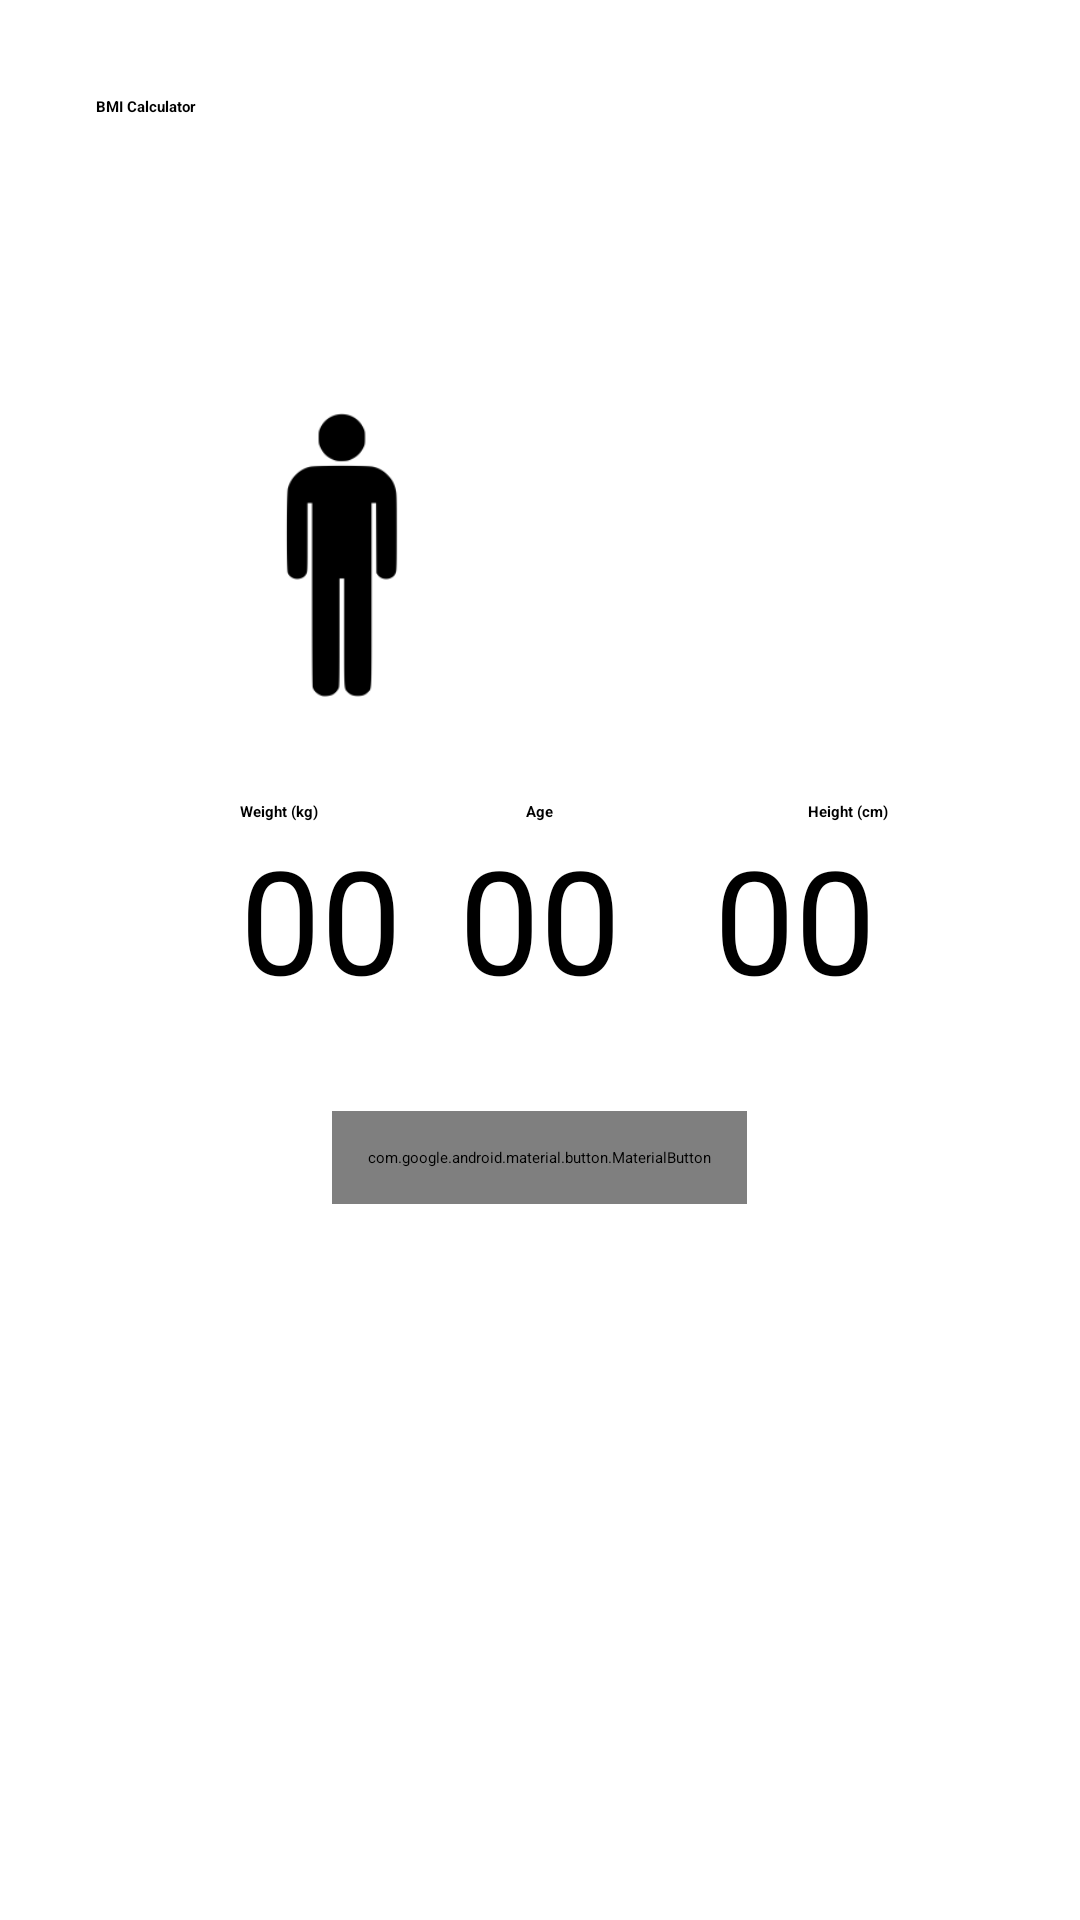

Produce the Android XML layout that renders to this screen, including the resource entries it uses.
<!-- AndroidManifest.xml: application theme Theme.Dashboard -->
<!-- res/layout/bmi.xml -->
<?xml version="1.0" encoding="utf-8"?>
<RelativeLayout xmlns:android="http://schemas.android.com/apk/res/android"
    xmlns:app="http://schemas.android.com/apk/res-auto"
    xmlns:tools="http://schemas.android.com/tools"
    android:layout_width="match_parent"
    android:layout_height="match_parent"
    android:padding="32dp">

    <TextView
        android:id="@+id/app_heading"
        android:layout_width="wrap_content"
        android:layout_height="wrap_content"
        android:layout_marginBottom="96dp"
        android:text="@string/bmi_calculator"
        android:textAppearance="@style/TextAppearance.AppCompat.Headline"
        android:textColor="@color/black"
        android:textStyle="bold" />

    <ImageView
        android:id="@+id/maleicon"
        android:layout_width="100dp"
        android:layout_height="100dp"
        android:layout_below="@id/app_heading"
        android:layout_marginStart="32dp"
        android:scaleType="fitXY"
        android:src="@drawable/male" />

    <ImageView
        android:id="@+id/femaleicon"
        android:layout_width="80dp"
        android:layout_height="100dp"
        android:layout_below="@id/app_heading"
        android:layout_alignParentEnd="true"
        android:layout_marginEnd="32dp"
        android:alpha="1"
        android:scaleType="fitXY"
        android:src="@drawable/female" />

    <TextView
        android:id="@+id/weight_heading"
        android:layout_width="wrap_content"
        android:layout_height="wrap_content"
        android:layout_below="@id/maleicon"
        android:layout_marginStart="48dp"
        android:layout_marginTop="32dp"
        android:text="@string/weight_kg"
        android:textColor="@color/black"
        android:textStyle="bold" />

    <TextView
        android:id="@+id/age_heading"
        android:layout_width="wrap_content"
        android:layout_height="wrap_content"
        android:layout_below="@id/maleicon"
        android:layout_centerHorizontal="true"
        android:layout_marginStart="48dp"
        android:layout_marginTop="32dp"
        android:text="@string/age"
        android:textColor="@color/black"
        android:textStyle="bold" />

    <TextView
        android:id="@+id/height_heading"
        android:layout_width="wrap_content"
        android:layout_height="wrap_content"
        android:layout_below="@id/femaleicon"
        android:layout_alignParentEnd="true"
        android:layout_marginTop="32dp"
        android:layout_marginEnd="32dp"
        android:text="@string/height_cm"
        android:textColor="@color/black"
        android:textStyle="bold" />

    <EditText
        android:id="@+id/weight_value"
        android:layout_width="wrap_content"
        android:layout_height="wrap_content"
        android:layout_below="@id/weight_heading"
        android:layout_marginStart="48dp"
        android:background="@android:color/transparent"
        android:hint="@string/_00"
        android:inputType="numberDecimal"
        android:maxLength="4"
        android:textSize="48sp" />

    <EditText
        android:id="@+id/age_value"
        android:layout_width="wrap_content"
        android:layout_height="wrap_content"
        android:layout_below="@id/weight_heading"
        android:layout_centerHorizontal="true"
        android:layout_marginStart="48dp"
        android:background="@android:color/transparent"
        android:hint="@string/_00"
        android:inputType="number"
        android:maxLength="4"
        android:textSize="48sp" />

    <EditText
        android:id="@+id/height_value"
        android:layout_width="wrap_content"
        android:layout_height="wrap_content"
        android:layout_below="@id/height_heading"
        android:layout_alignParentEnd="true"
        android:layout_marginEnd="36dp"
        android:background="@android:color/transparent"
        android:hint="@string/_00"
        android:inputType="number"
        android:maxLength="4"
        android:textSize="48sp" />

    <com.google.android.material.button.MaterialButton
        android:id="@+id/calculate_button"
        android:layout_width="wrap_content"
        android:layout_height="wrap_content"
        android:layout_below="@id/weight_value"
        android:layout_centerHorizontal="true"
        android:layout_marginTop="32dp"
        android:padding="12dp"
        android:text="Calculate BMI and Calorie Intake"
        android:textAllCaps="false"
        android:textStyle="bold"
        app:backgroundTint="@color/blue"
        app:cornerRadius="8dp" />

    <LinearLayout
        android:id="@+id/bmiView"
        android:layout_width="wrap_content"
        android:layout_height="wrap_content"
        android:layout_below="@id/weight_value"
        android:layout_centerHorizontal="true"
        android:layout_marginTop="32dp"
        android:orientation="vertical"
        android:visibility="gone">

        <TextView
            android:layout_width="wrap_content"
            android:layout_height="wrap_content"
            android:layout_gravity="center_horizontal"
            android:text="@string/your_bmi" />

        <TextView
            android:id="@+id/bmi"
            android:layout_width="wrap_content"
            android:layout_height="wrap_content"
            android:layout_gravity="center_horizontal"
            android:textColor="@color/black"
            android:textSize="40sp"
            android:textStyle="bold"
            tools:text="20.2" />



        <TextView
            android:id="@+id/bmi_status"
            android:layout_width="wrap_content"
            android:layout_height="wrap_content"
            android:layout_gravity="center_horizontal"
            android:textColor="@color/black"
            android:textStyle="bold"
            tools:text="Overweight" />

        <TextView
            android:id="@+id/calculate_again"
            android:layout_width="wrap_content"
            android:layout_height="wrap_content"
            android:layout_marginTop="16dp"
            android:gravity="center_horizontal"
            android:text="@string/calculate_bmi_again"
            android:textAppearance="@style/TextAppearance.AppCompat.Medium"
            android:textColor="@color/blue"
            android:textStyle="bold" />

    </LinearLayout>
    <LinearLayout
        android:id="@+id/calorieView"
        android:layout_width="wrap_content"
        android:layout_height="wrap_content"
        android:layout_below="@id/bmiView"
        android:layout_centerHorizontal="true"
        android:layout_marginTop="32dp"
        android:orientation="vertical"
        android:visibility="gone">

        <TextView
            android:layout_width="wrap_content"
            android:layout_height="wrap_content"
            android:layout_gravity="center_horizontal"
            android:text="your_intake" />

        <TextView
            android:id="@+id/calories"
            android:layout_width="wrap_content"
            android:layout_height="wrap_content"
            android:layout_gravity="center_horizontal"
            android:textColor="@color/black"
            android:textSize="40sp"
            android:textStyle="bold"
            tools:text="20.2" />



    </LinearLayout>


</RelativeLayout>
<!-- resources referenced by this layout -->
<resources>
  <color name="black">#FF000000</color>
  <color name="blue">#02CDFA</color>
  <!-- drawable male: png bitmap (drawable, 2434 bytes) -->
  <string name="_00">00</string>
  <string name="age">Age</string>
  <string name="bmi_calculator">BMI Calculator</string>
  <string name="calculate_bmi_again">Calculate BMI Again</string>
  <string name="height_cm">Height (cm)</string>
  <string name="weight_kg">Weight (kg)</string>
  <string name="your_bmi">Your BMI</string>
</resources>
